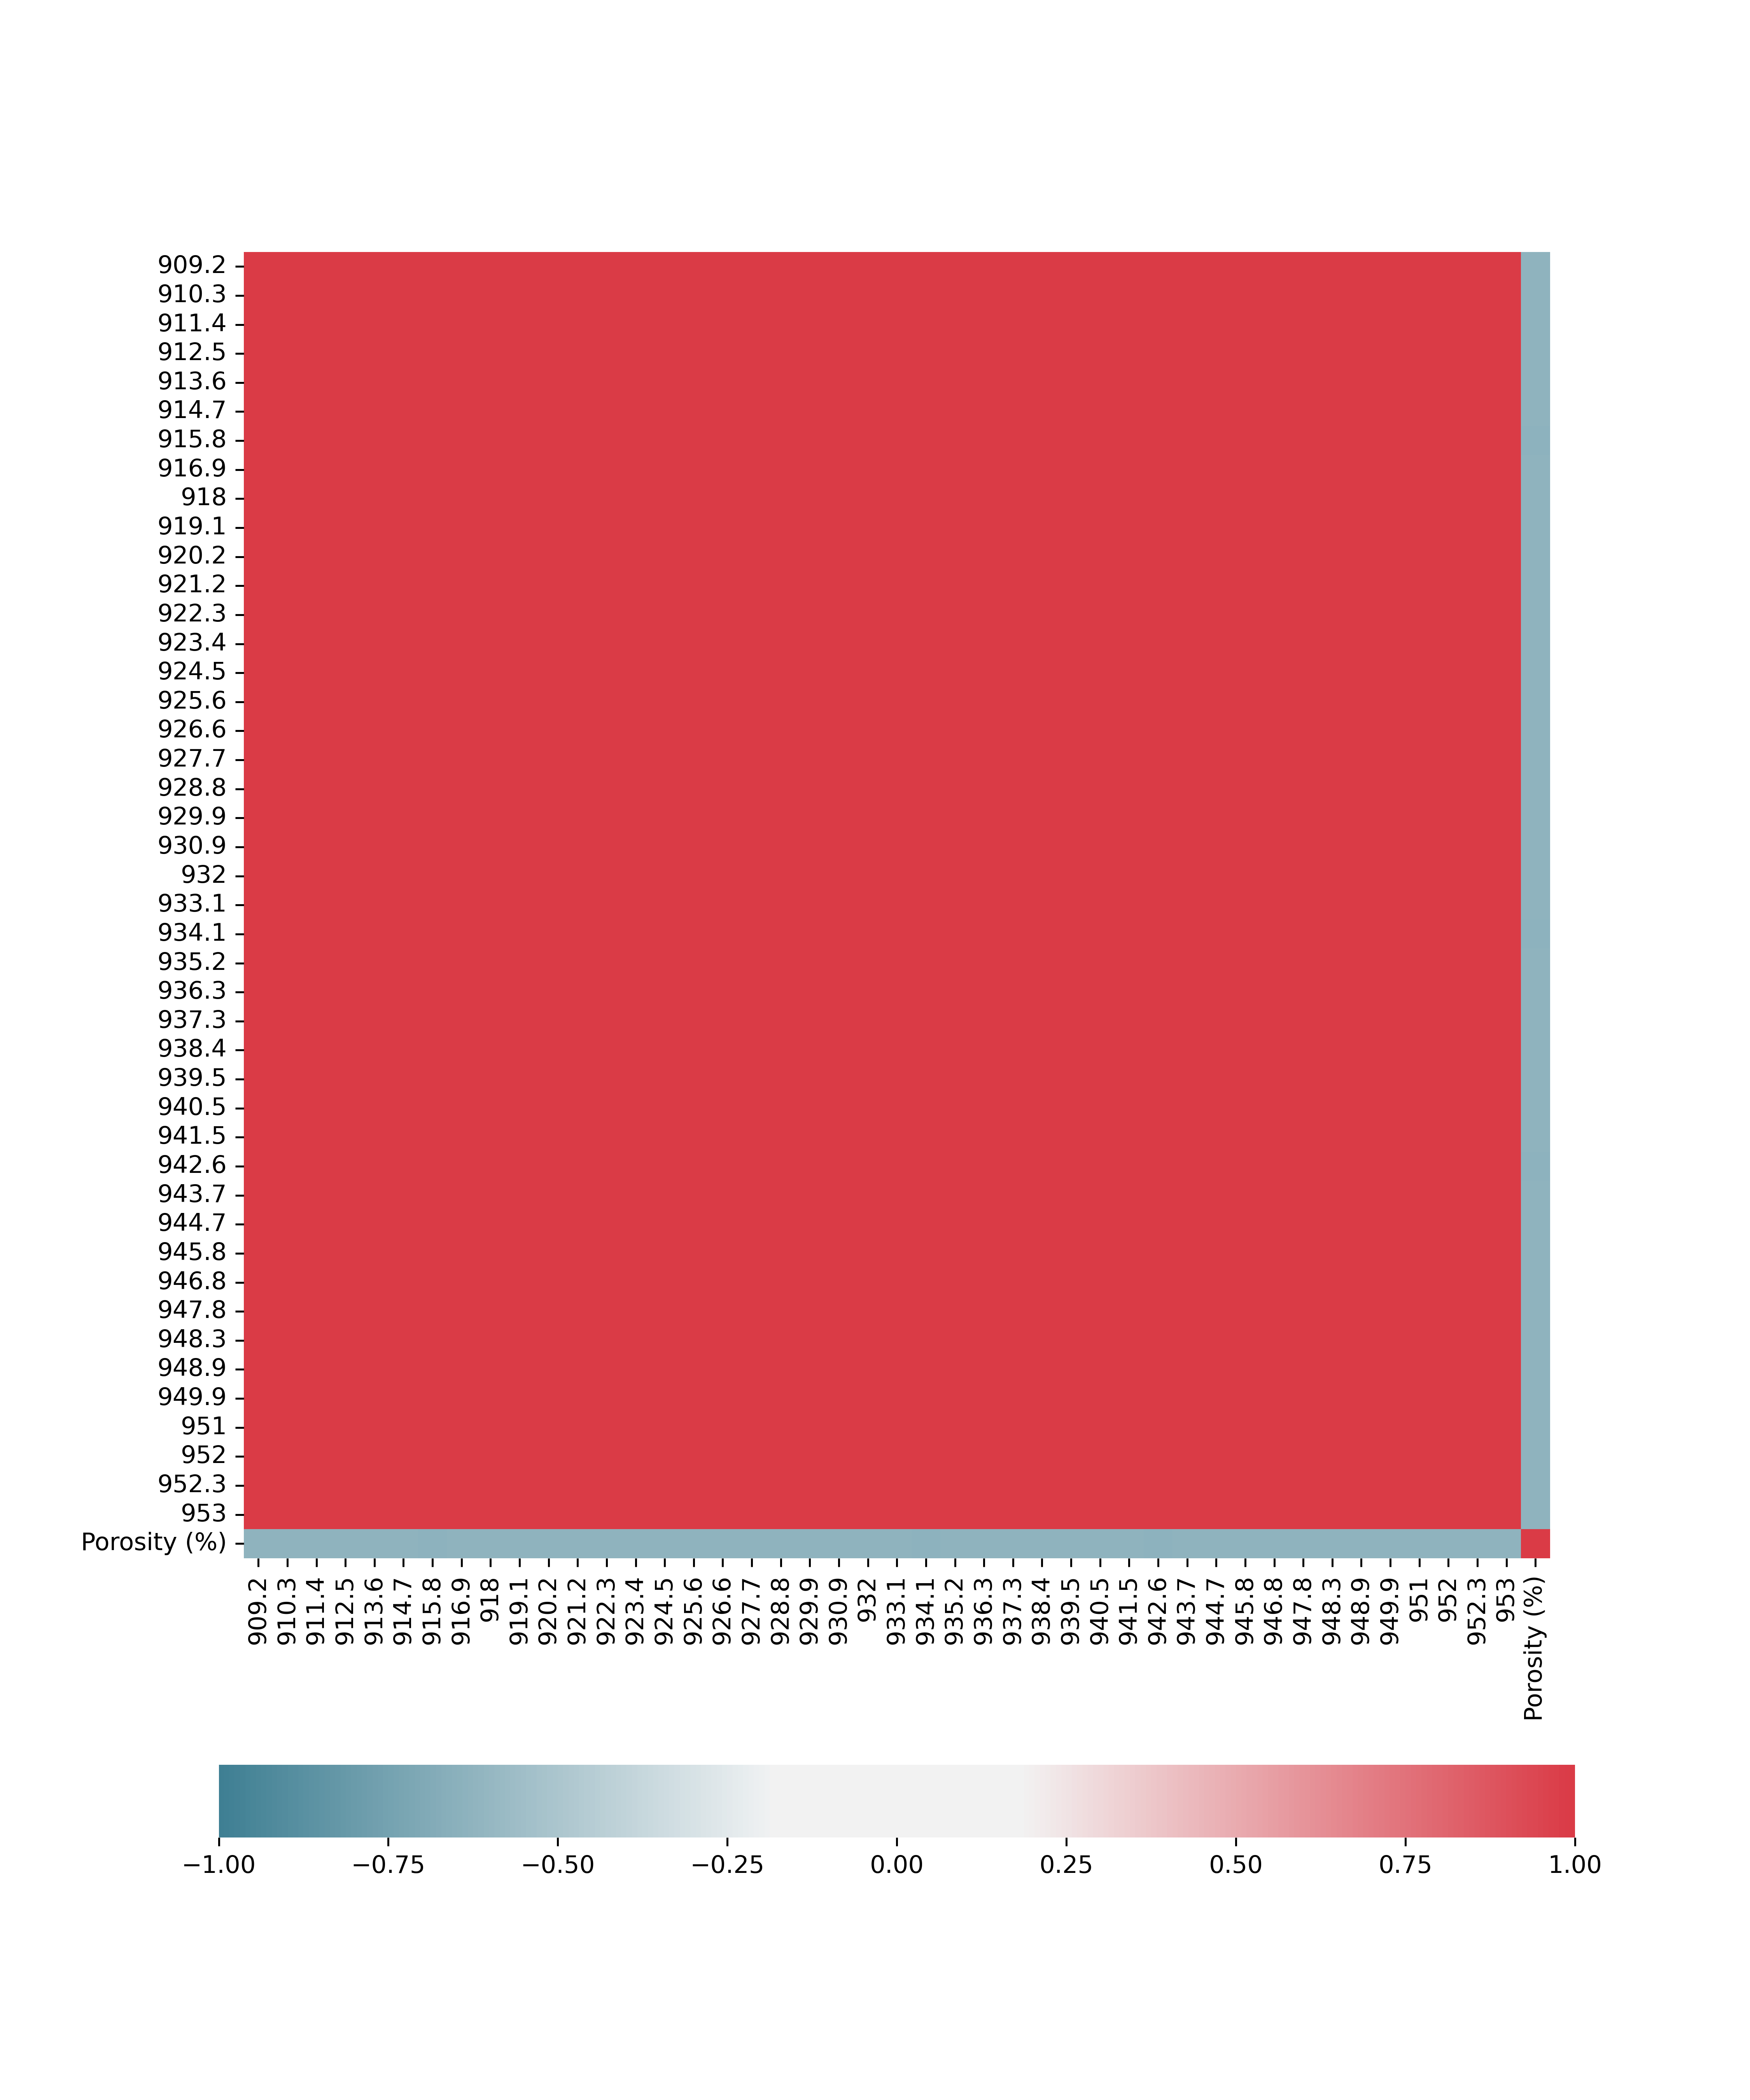

Values plotted in this chart, from the file beside it:
, Porosity (%)
909.2, -0.631
910.3, -0.6312
911.4, -0.6317
912.5, -0.6306
913.6, -0.6289
914.7, -0.6296
915.8, -0.6329
916.9, -0.6286
918, -0.6276
919.1, -0.6282
920.2, -0.6288
921.2, -0.6309
922.3, -0.6312
923.4, -0.6302
924.5, -0.6304
925.6, -0.6309
926.6, -0.6301
927.7, -0.6312
928.8, -0.6301
929.9, -0.631
930.9, -0.632
932, -0.6287
933.1, -0.6321
934.1, -0.6354
935.2, -0.631
936.3, -0.631
937.3, -0.6276
938.4, -0.6277
939.5, -0.6273
940.5, -0.63
941.5, -0.631
942.6, -0.6332
943.7, -0.6316
944.7, -0.6289
945.8, -0.6291
946.8, -0.6315
947.8, -0.6324
948.3, -0.6323
948.9, -0.6311
949.9, -0.6287
951, -0.6293
952, -0.6287
952.3, -0.6279
953, -0.6275
Porosity (%), 1.0
